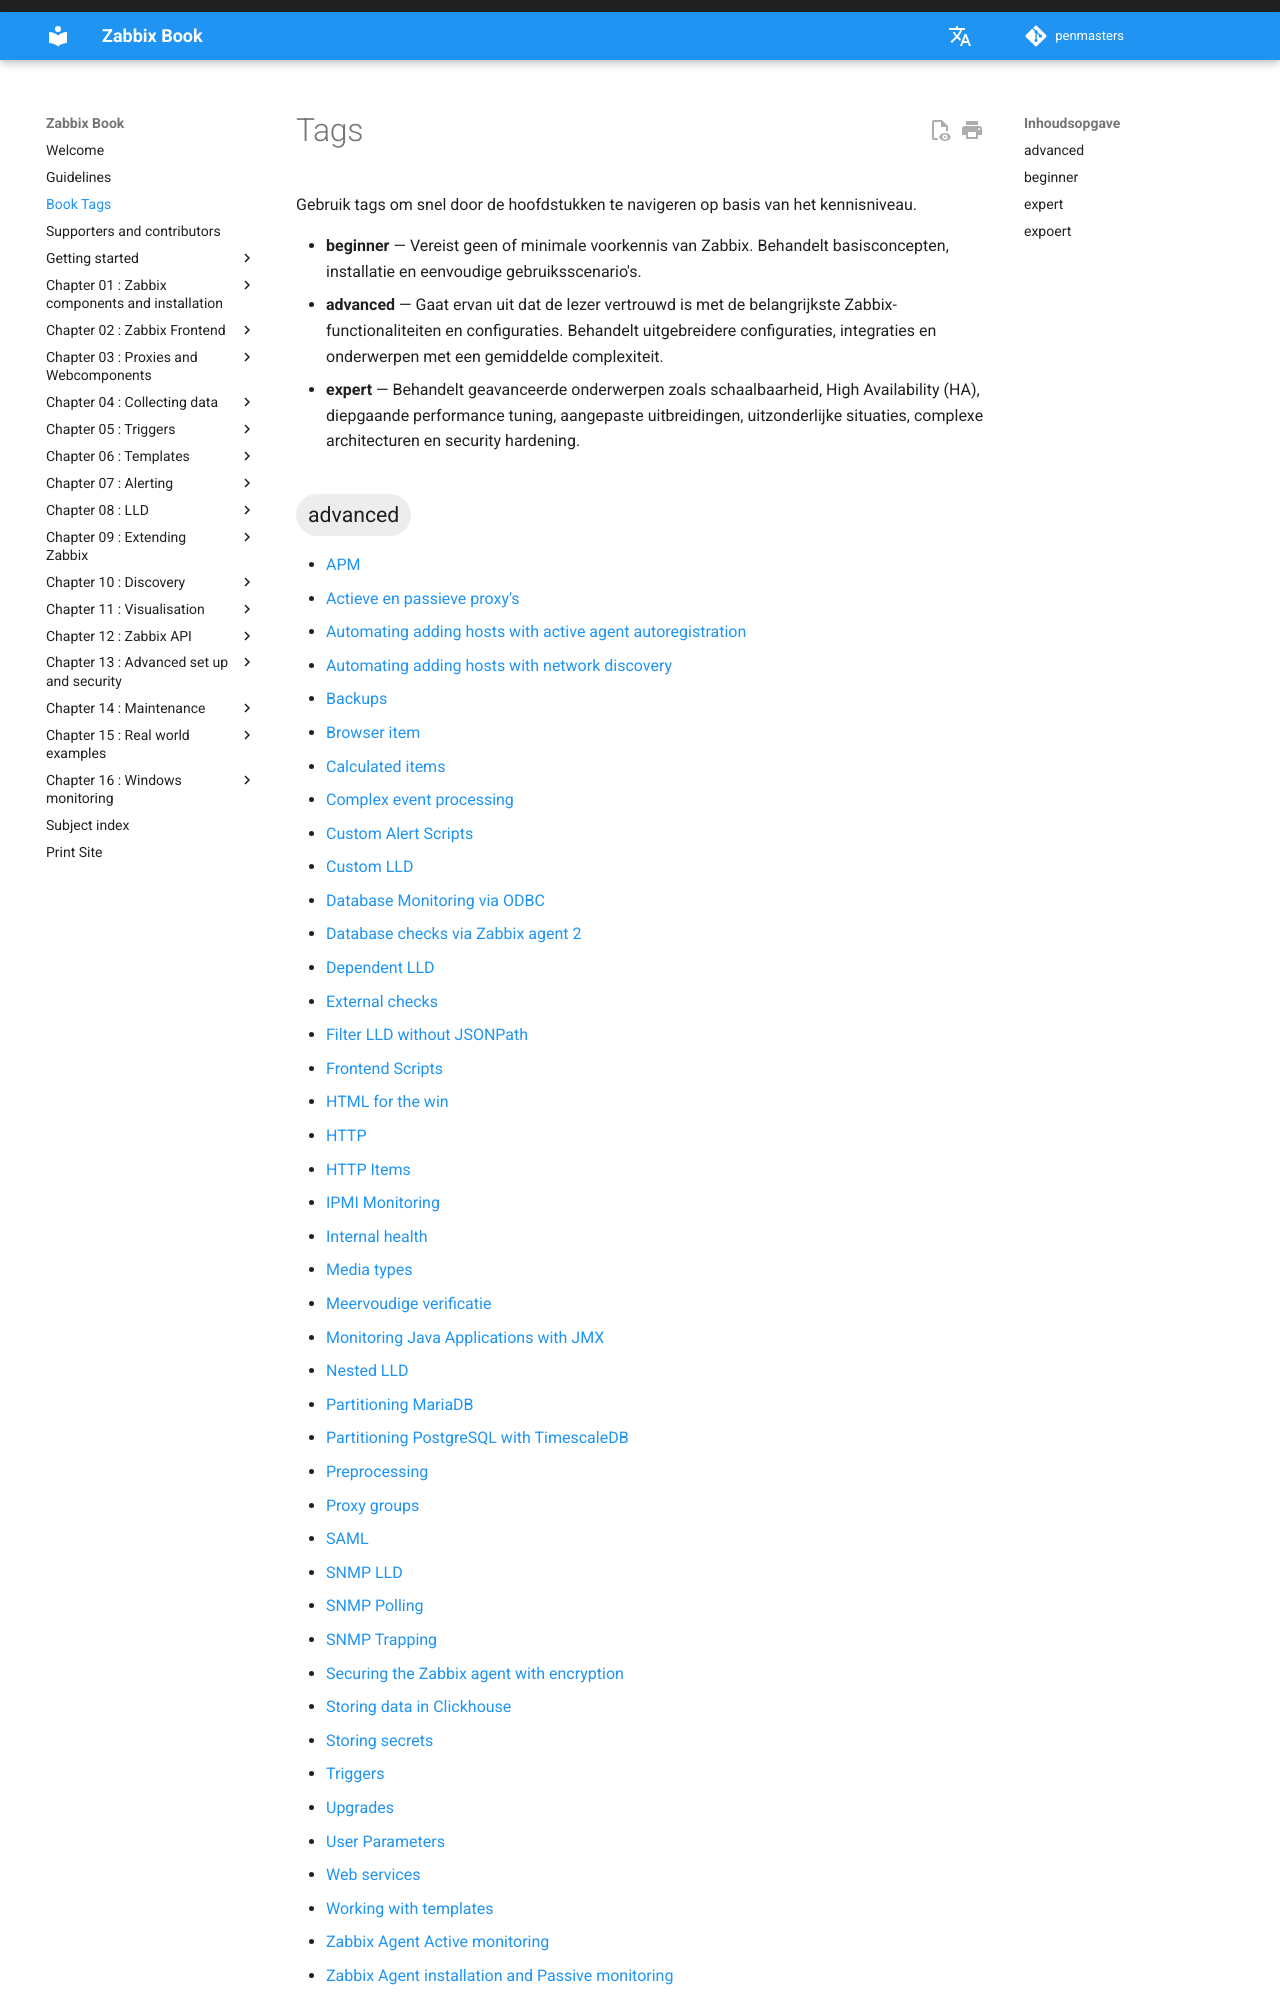

repository: penmasters/zabbix-book · page: nl/tags/index.html · generator: mkdocs

# Tags

Gebruik tags om snel door de hoofdstukken te navigeren op basis van het kennisniveau.

- **beginner** — Vereist geen of minimale voorkennis van Zabbix. Behandelt basisconcepten, installatie en eenvoudige gebruiksscenario's.
- **advanced** — Gaat ervan uit dat de lezer vertrouwd is met de belangrijkste Zabbix-functionaliteiten en configuraties. Behandelt uitgebreider
